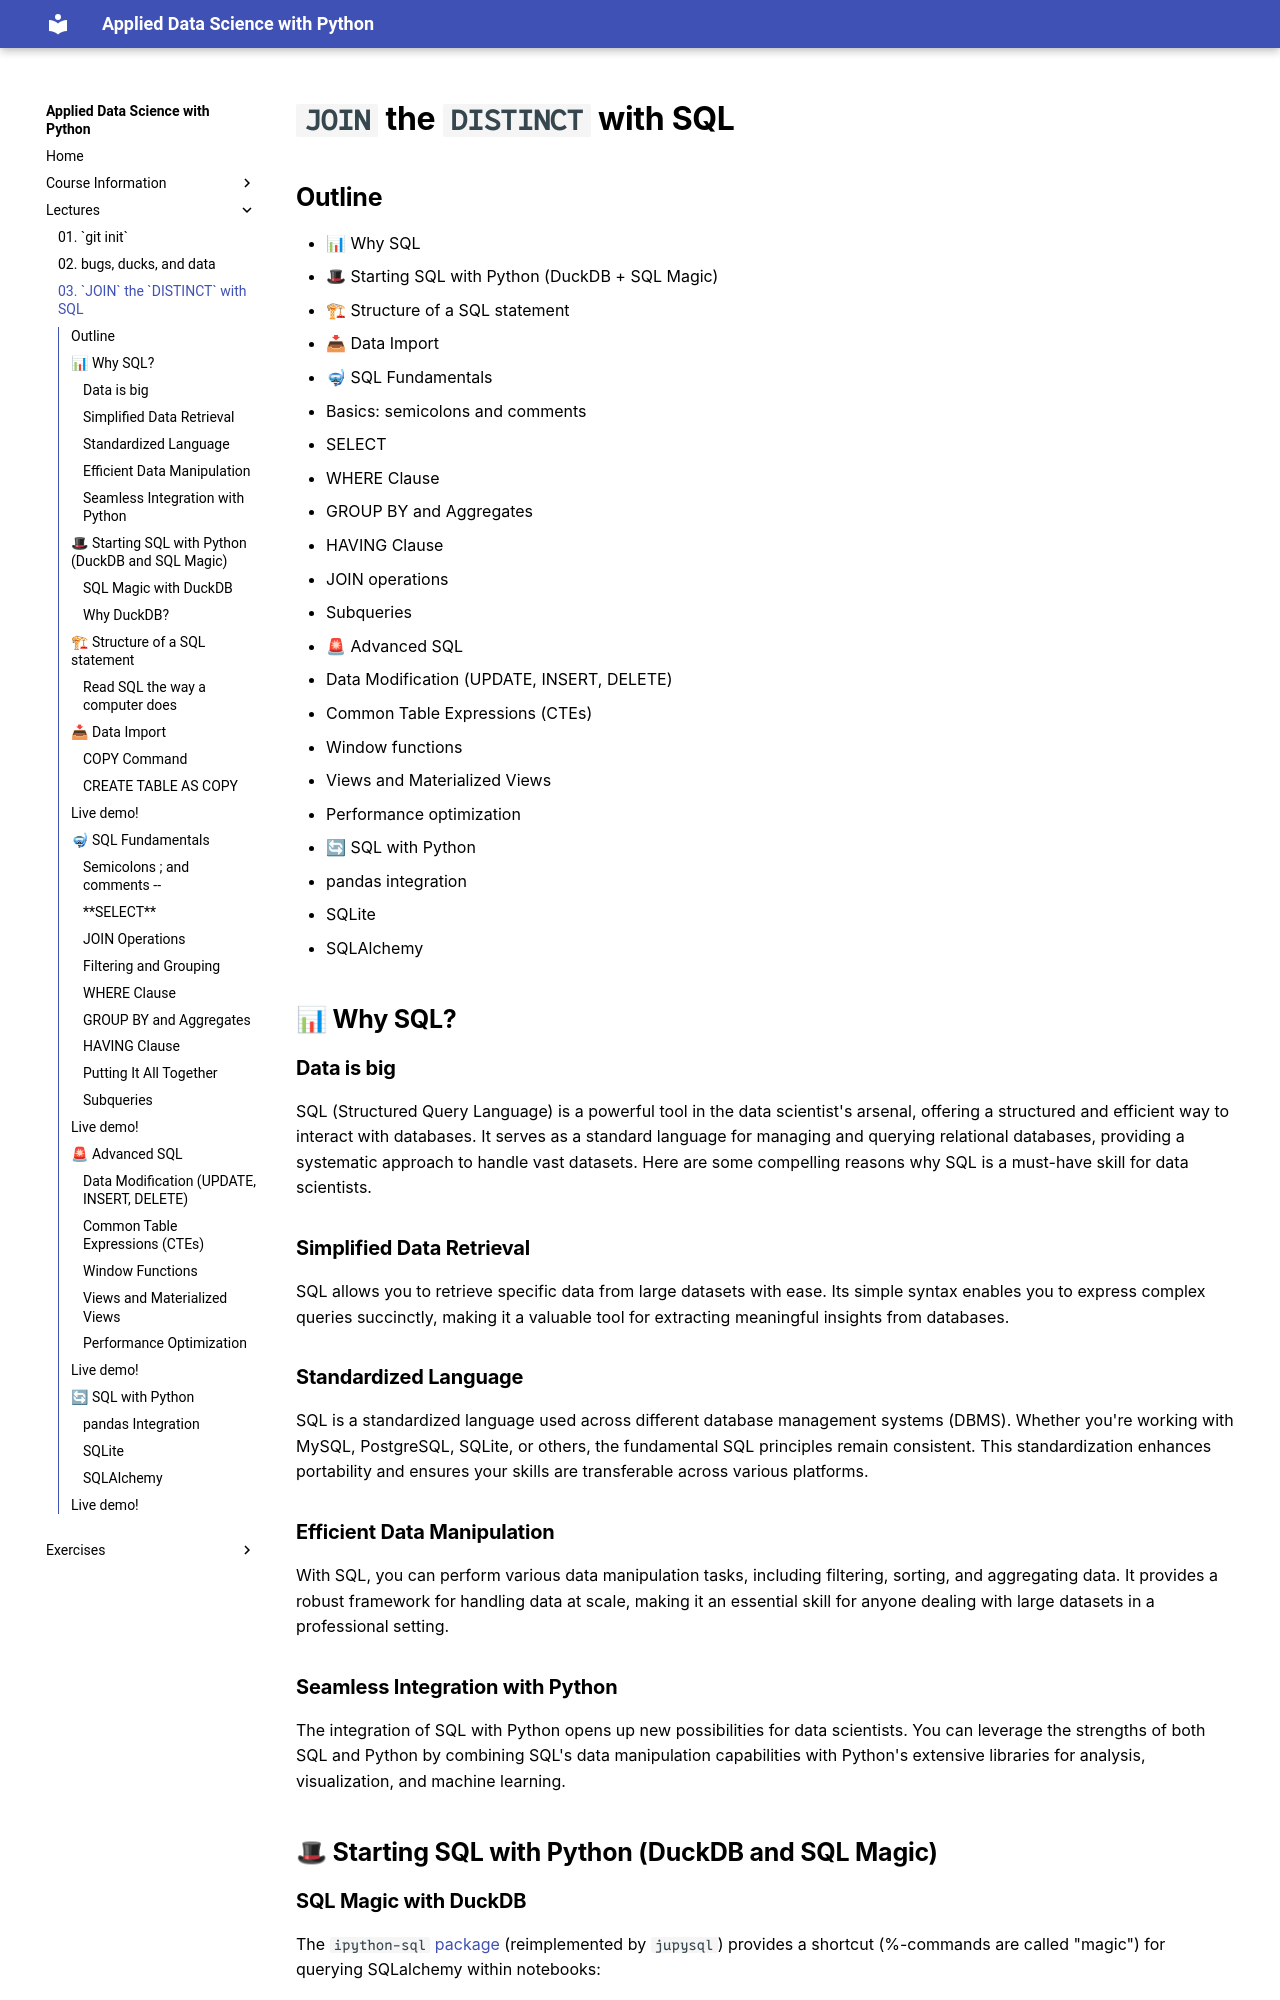

repository: EstherKim97/datasci_223 · page: 03/lecture_03.html · generator: mkdocs

---
lecture_number: 02
pdf: true
---
# `JOIN` the `DISTINCT` with SQL  [\[pdf\]](lecture_03.pdf)

## Outline

- 📊 Why SQL
- 🎩 Starting SQL with Python (DuckDB + SQL Magic)
- 🏗 Structure of a SQL statement
- 📥 Data Import
- 🤿 SQL Fundamentals
    - Basics: semicolons and comments
    - SELECT
    - WHERE Clause
    - GROUP BY and Aggregates
    - HAVING Clause
    - JOIN operations
    - Subqueries
- 🚨 Advanced SQL
    - Data Modification (UPDATE, INSERT, DELETE)
    - Common Table Expressions (CTEs)
    - Window functions
    - Views and Materialized Views
    - Performance optimization
- 🔄 SQL with Python
    - pandas integration
    - SQLite
    - SQLAlchemy

## 📊 Why SQL?

<!---
- SQL is the most widely used database language, with over 50 years of development
- The average data scientist spends 60% of their time cleaning and organizing data
- SQL can handle datasets too large to fit in memory
- Many modern tools (like pandas) are built on SQL concepts
- SQL skills are transferable across industries and tools
--->

### Data is big

SQL (Structured Query Language) is a powerful tool in the data scientist's arsenal, offering a structured and efficient way to interact with databases. It serves as a standard language for managing and querying relational databases, providing a systematic approach to handle vast datasets. Here are some compelling reasons why SQL is a must-have skill for data scientists.

### **Simplified Data Retrieval**

SQL allows you to retrieve specific data from large datasets with ease. Its simple syntax enables you to express complex queries succinctly, making it a valuable tool for extracting meaningful insights from databases.

### **Standardized Language**

SQL is a standardized language used across different database management systems (DBMS). Whether you're working with MySQL, PostgreSQL, SQLite, or others, the fundamental SQL principles remain consistent. This standardization enhances portability and ensures your skills are transferable across various platforms.

### **Efficient Data Manipulation**

With SQL, you can perform various data manipulation tasks, including filtering, sorting, and aggregating data. It provides a robust framework for handling data at scale, making it an essential skill for anyone dealing with large datasets in a professional setting.

### **Seamless Integration with Python**

The integration of SQL with Python opens up new possibilities for data scientists. You can leverage the strengths of both SQL and Python by combining SQL's data manipulation capabilities with Python's extensive libraries for analysis, visualization, and machine learning.
